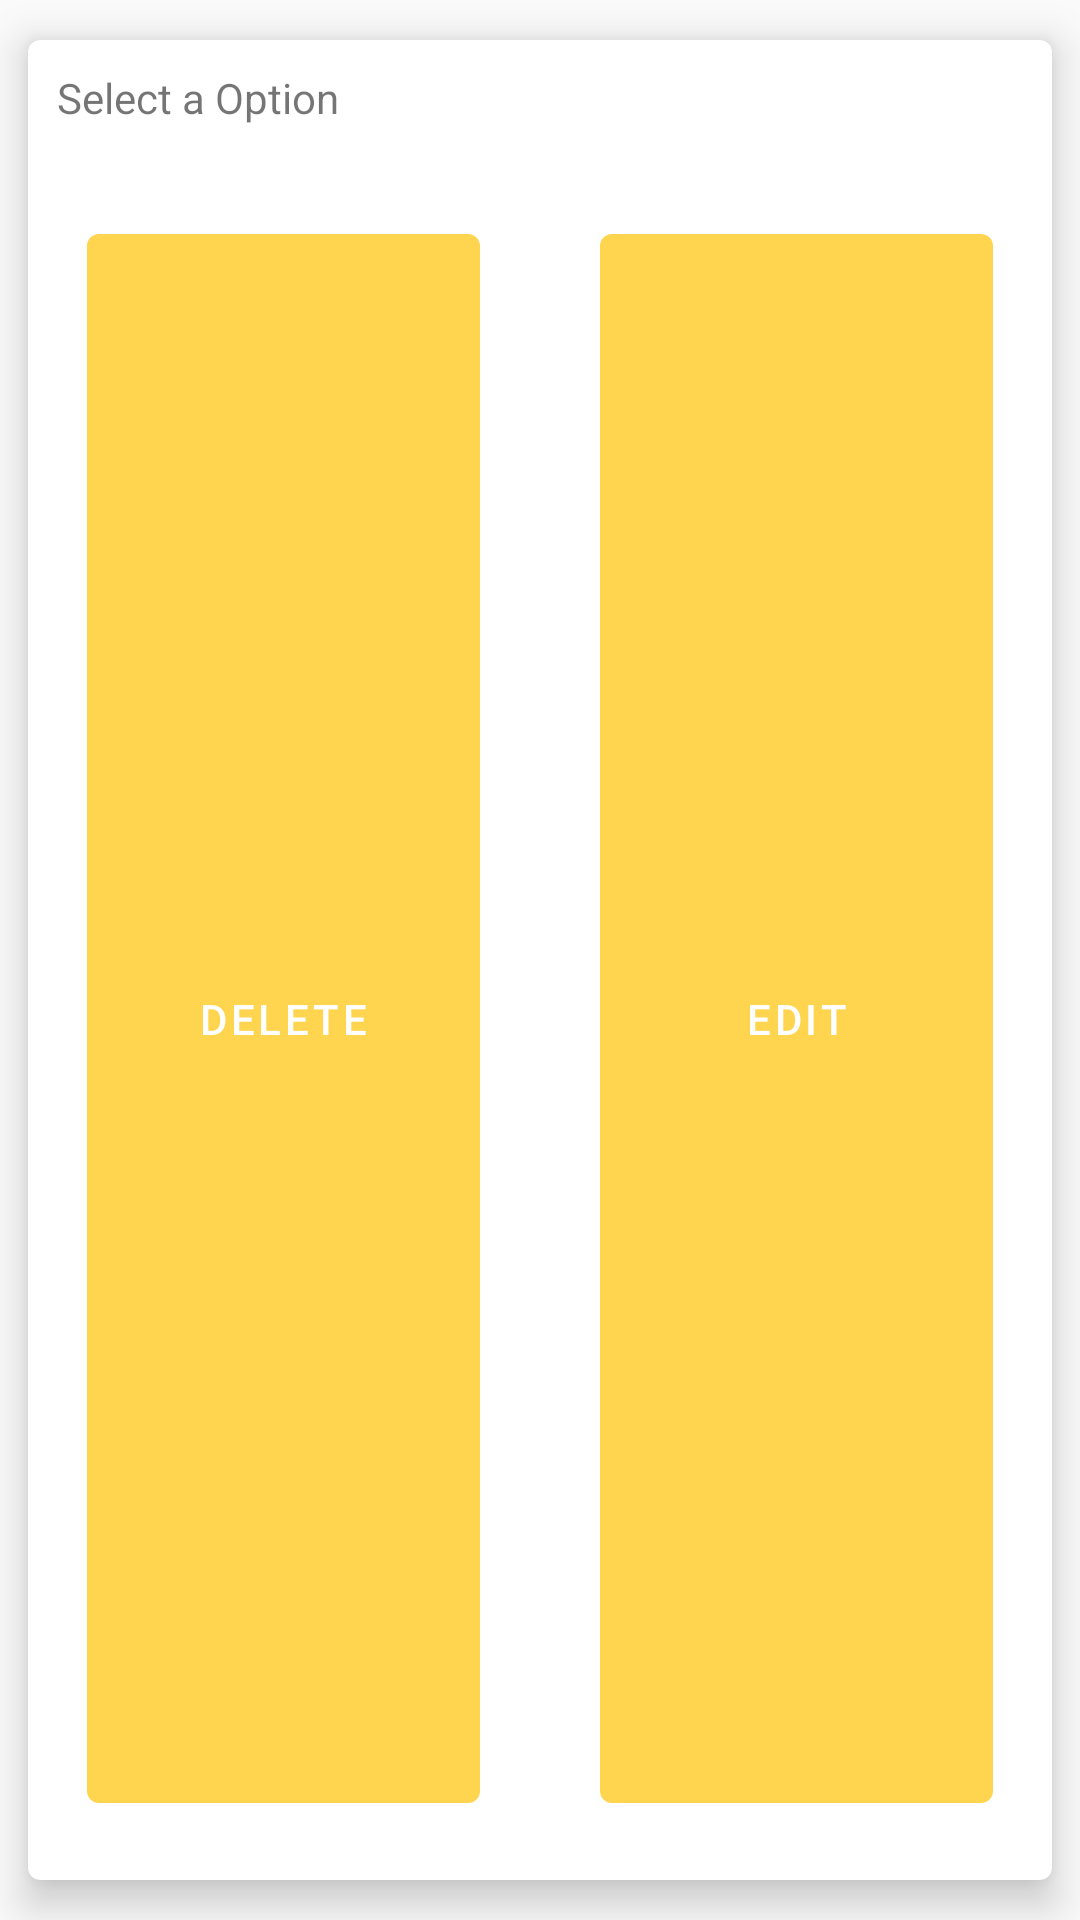

The Android layout XML behind this screen, and the referenced resources:
<!-- AndroidManifest.xml: application theme AppTheme -->
<!-- res/layout/dialog.xml -->
<?xml version="1.0" encoding="utf-8"?>
<com.google.android.material.card.MaterialCardView xmlns:android="http://schemas.android.com/apk/res/android"
    xmlns:app="http://schemas.android.com/apk/res-auto"
    android:layout_width="match_parent"
    android:layout_height="200dp"
    app:cardElevation="8dp"
    app:cardUseCompatPadding="true">

    <LinearLayout
        android:layout_width="match_parent"
        android:layout_height="match_parent"
        android:orientation="vertical">

        <TextView
            android:id="@+id/textView4"
            android:layout_width="match_parent"
            android:layout_height="wrap_content"
            android:padding="10dp"
            android:text="Select a Option" />

        <LinearLayout
            android:layout_width="match_parent"
            android:layout_height="match_parent"
            android:orientation="horizontal">

            <Button
                android:id="@+id/Delete"
                android:layout_width="match_parent"
                android:layout_height="match_parent"
                android:layout_margin="20dp"
                android:layout_weight="1"
                android:text="Delete" />

            <Button
                android:id="@+id/Edit"
                android:layout_width="match_parent"
                android:layout_height="match_parent"
                android:layout_margin="20dp"
                android:layout_weight="1"
                android:text="Edit" />
        </LinearLayout>

    </LinearLayout>

</com.google.android.material.card.MaterialCardView>
<!-- resources referenced by this layout -->
<resources>
  <style name="AppTheme" parent="Theme.MaterialComponents.Light.NoActionBar">
          <item name="colorPrimary">@color/primaryColor</item>
          <item name="colorPrimaryDark">@color/primaryColor</item>
          <item name="colorPrimaryVariant">@color/primaryLightColor</item>
          <item name="colorOnPrimary">#FFFFFF</item>
          <item name="colorSecondary">@color/secondaryColor</item>
          <item name="colorSecondaryVariant">@color/secondaryLightColor</item>
          <item name="colorOnSecondary">#FFFFFF</item>
          <item name="colorError">#F44336</item>
          <item name="colorOnError">#FFFFFF</item>
          <item name="colorSurface">#FFFFFF</item>
          <item name="colorOnSurface">#212121</item>
          <item name="android:colorBackground">@color/background</item>
          <item name="colorOnBackground">#212121</item>
      </style>
  <color name="primaryColor">#ffd54f</color>
  <color name="primaryLightColor">#ffff81</color>
  <color name="secondaryColor">#cddc39</color>
  <color name="secondaryLightColor">#ffff6e</color>
  <color name="background">#FAFAFA</color>
</resources>
